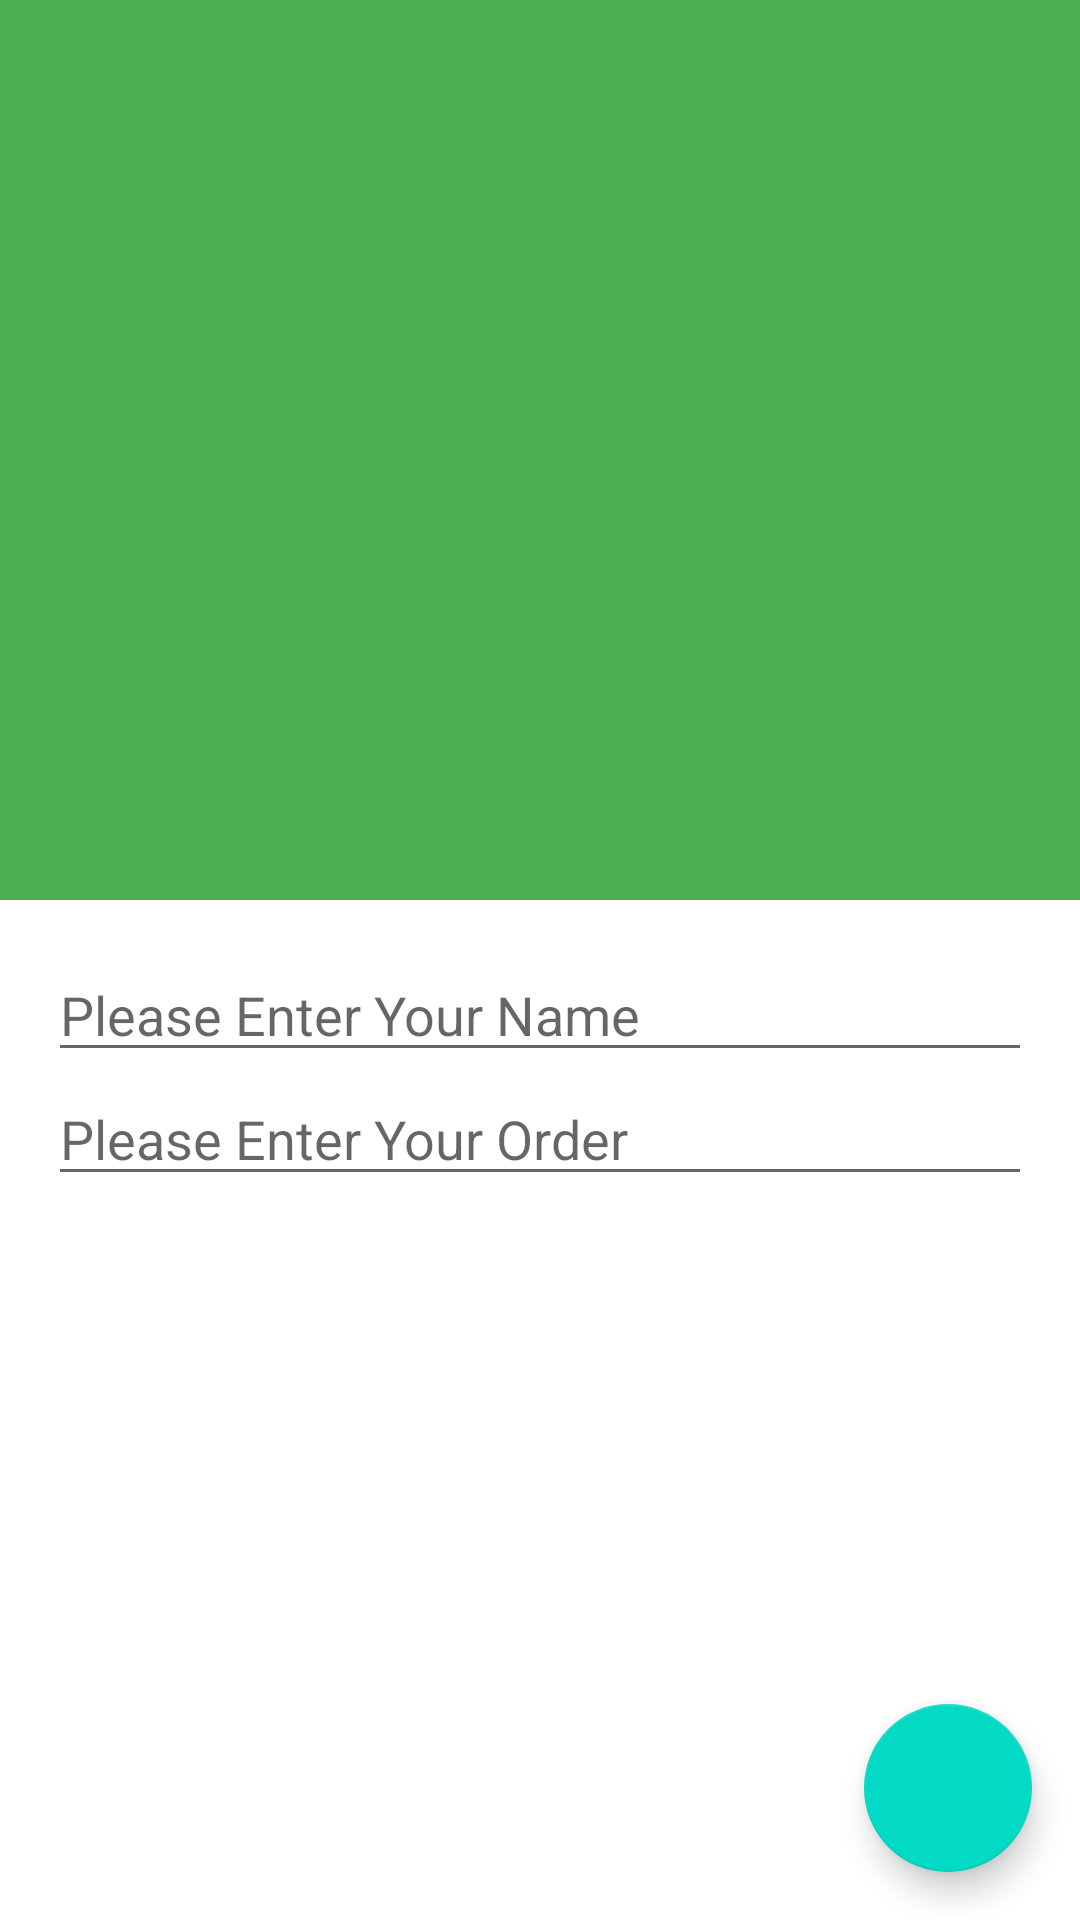

Here is an Android app screen rendered from its layout file. Give the layout XML and the strings, colors and styles it references.
<!-- AndroidManifest.xml: application theme Theme.StarBuzz -->
<!-- res/layout/activity_order.xml -->
<?xml version="1.0" encoding="utf-8"?>
<androidx.coordinatorlayout.widget.CoordinatorLayout xmlns:android="http://schemas.android.com/apk/res/android"
    xmlns:app="http://schemas.android.com/apk/res-auto"
    xmlns:tools="http://schemas.android.com/tools"
    android:id="@+id/coordinator"
    android:layout_width="match_parent"
    android:layout_height="match_parent"
    tools:context=".OrderActivity">

    <com.google.android.material.appbar.AppBarLayout
        android:layout_width="match_parent"
        android:layout_height="300dp"
        android:theme="@style/ThemeOverlay.AppCompat.Dark.ActionBar">


        <com.google.android.material.appbar.CollapsingToolbarLayout
            android:layout_width="match_parent"
            android:layout_height="match_parent"
            app:layout_scrollFlags="scroll|exitUntilCollapsed"
            app:contentScrim="?attr/colorPrimary">

            <ImageView
                android:layout_width="match_parent"
                android:layout_height="match_parent"
                android:contentDescription="@string/restaurant_image"
                android:scaleType="centerCrop"
                android:src="@drawable/restaurant"
                app:layout_collapseMode="parallax" />

            <androidx.appcompat.widget.Toolbar
                android:id="@+id/tool_bar"
                android:layout_width="match_parent"
                android:layout_height="?attr/actionBarSize"
                app:layout_collapseMode="pin" />


        </com.google.android.material.appbar.CollapsingToolbarLayout>

    </com.google.android.material.appbar.AppBarLayout>

    <androidx.core.widget.NestedScrollView
        android:layout_width="match_parent"
        android:layout_height="match_parent"
        app:layout_behavior="@string/appbar_scrolling_view_behavior">

        <LinearLayout
            android:layout_width="match_parent"
            android:layout_height="wrap_content"
            android:orientation="vertical"
            android:padding="16dp">

            <EditText
                android:layout_width="match_parent"
                android:layout_height="wrap_content"
                android:hint="@string/order_name_hint"
                android:inputType="text" />

            <EditText
                android:layout_width="match_parent"
                android:layout_height="wrap_content"
                android:hint="@string/order_details_hint"
                android:inputType="text" />
        </LinearLayout>


    </androidx.core.widget.NestedScrollView>

    <com.google.android.material.floatingactionbutton.FloatingActionButton
        android:layout_width="wrap_content"
        android:layout_height="wrap_content"
        android:layout_gravity="end|bottom"
        android:layout_margin="16dp"
        android:src="@drawable/baseline_done_24"
        android:onClick="onClickDone"/>

</androidx.coordinatorlayout.widget.CoordinatorLayout>
<!-- resources referenced by this layout -->
<resources>
  <string name="order_details_hint">Please Enter Your Order</string>
  <string name="order_name_hint">Please Enter Your Name</string>
  <string name="restaurant_image">Restaurant Image</string>
  <style name="Theme.StarBuzz" parent="Theme.MaterialComponents.DayNight.NoActionBar">
          
          <item name="colorPrimary">#4CAF50</item>
          <item name="colorPrimaryVariant">#4CAF50</item>
          <item name="colorOnPrimary">@color/white</item>
          
          <item name="colorSecondary">@color/teal_200</item>
          <item name="colorSecondaryVariant">@color/teal_700</item>
          <item name="colorOnSecondary">@color/black</item>
          
          <item name="android:statusBarColor" tools:targetApi="l">?attr/colorPrimaryVariant</item>
          
      </style>
  <!-- not gathered from this repository: default colours our renderer supplied (Android Studio template values) -->
  <color name="teal_200">#FF03DAC5</color>
  <color name="teal_700">#FF018786</color>
  <color name="black">#FF000000</color>
  <color name="white">#FFFFFFFF</color>
</resources>
